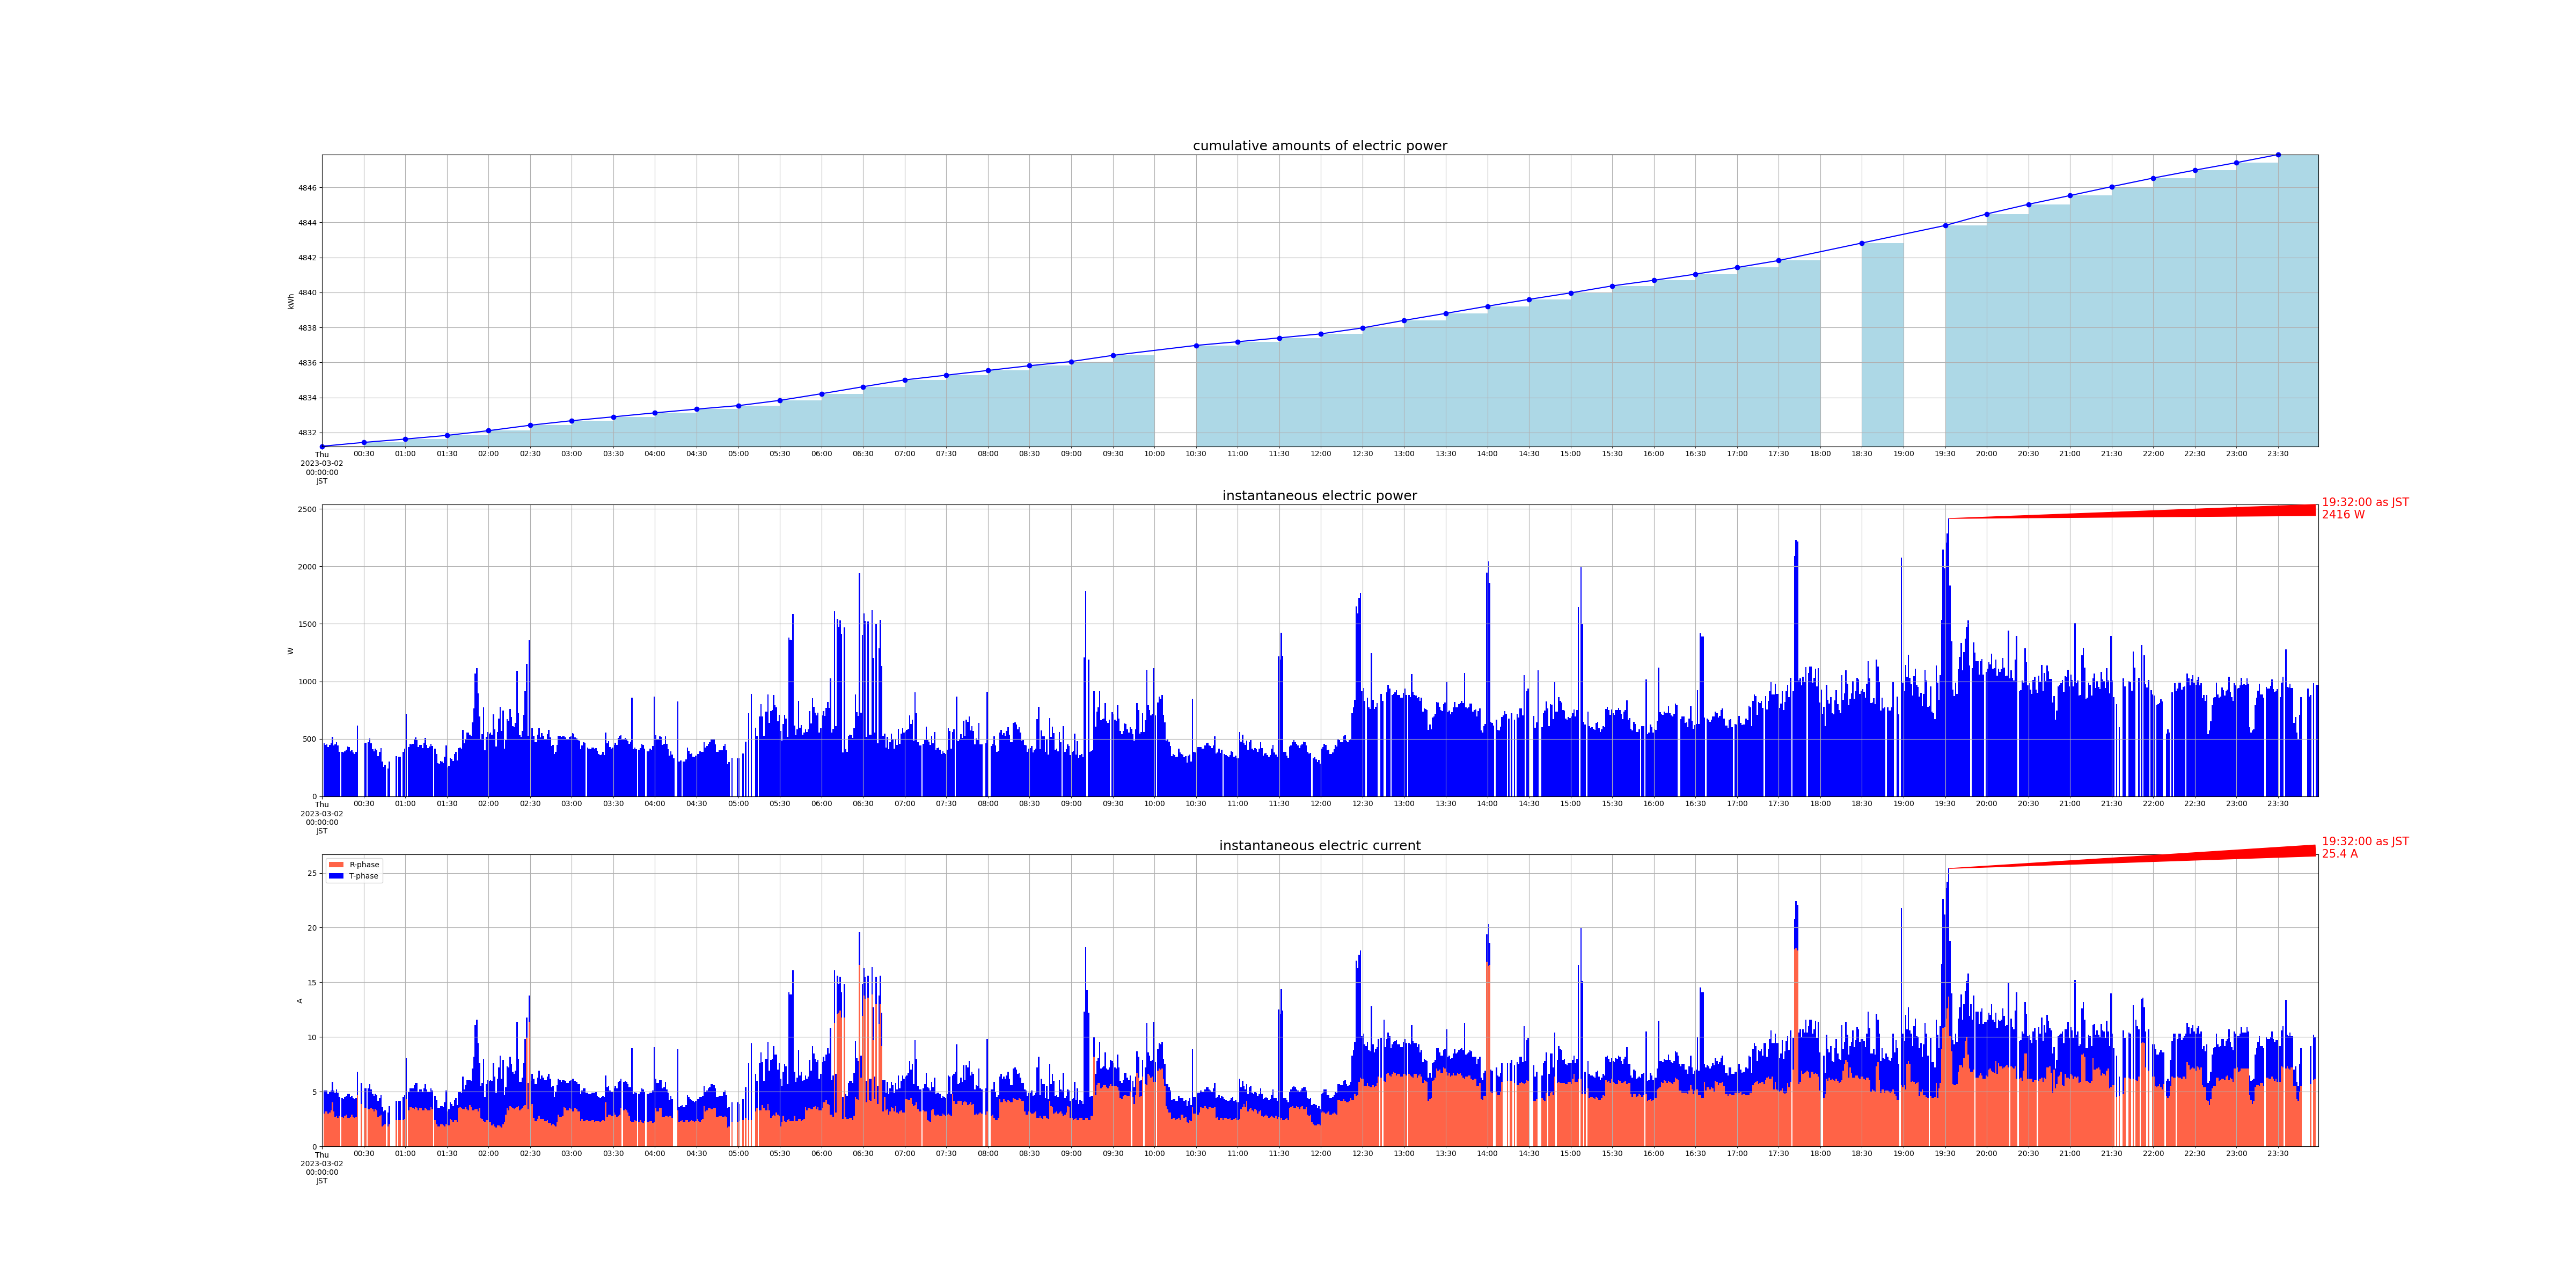

Values plotted in this chart, from the file beside it:
measured_at, sensor_id, message_id, cumlative_kwh, instant_watt, instant_ampere_R, instant_ampere_T
2023-03-02 00:00:00+09:00, smartmeter, 168897, 4831, , , 
2023-03-02 00:01:00+09:00, smartmeter, 168898, , 460.0, , 
2023-03-02 00:01:00+09:00, smartmeter, 168899, , , 3.0, 2.1
2023-03-02 00:02:00+09:00, smartmeter, 168900, , 448.0, , 
2023-03-02 00:02:00+09:00, smartmeter, 168901, , , 3.2, 1.9
2023-03-02 00:03:00+09:00, smartmeter, 168902, , 452.0, , 
2023-03-02 00:03:00+09:00, smartmeter, 168903, , , 3.2, 1.9
2023-03-02 00:04:00+09:00, smartmeter, 168904, , 428.0, , 
2023-03-02 00:04:00+09:00, smartmeter, 168905, , , 3.0, 1.8
2023-03-02 00:05:00+09:00, smartmeter, 168906, , 448.0, , 
2023-03-02 00:05:00+09:00, smartmeter, 168907, , , 3.1, 1.9
2023-03-02 00:06:00+09:00, smartmeter, 168908, , 460.0, , 
2023-03-02 00:06:00+09:00, smartmeter, 168909, , , 3.3, 1.8
2023-03-02 00:07:00+09:00, smartmeter, 168910, , 516.0, , 
2023-03-02 00:07:00+09:00, smartmeter, 168911, , , 4.0, 1.9
2023-03-02 00:08:00+09:00, smartmeter, 168912, , 440.0, , 
2023-03-02 00:08:00+09:00, smartmeter, 168913, , , 3.2, 1.9
2023-03-02 00:09:00+09:00, smartmeter, 168914, , 452.0, , 
2023-03-02 00:09:00+09:00, smartmeter, 168915, , , 2.7, 2.2
2023-03-02 00:10:00+09:00, smartmeter, 168916, , 468.0, , 
2023-03-02 00:10:00+09:00, smartmeter, 168917, , , 2.8, 2.4
2023-03-02 00:11:00+09:00, smartmeter, 168918, , 444.0, , 
2023-03-02 00:11:00+09:00, smartmeter, 168919, , , 2.6, 2.3
2023-03-02 00:12:00+09:00, smartmeter, 168920, , 388.0, , 
2023-03-02 00:12:00+09:00, smartmeter, 168921, , , 2.8, 1.7
2023-03-02 00:14:00+09:00, smartmeter, 168922, , 388.0, , 
2023-03-02 00:14:00+09:00, smartmeter, 168923, , , 2.7, 1.7
2023-03-02 00:15:00+09:00, smartmeter, 168924, , 380.0, , 
2023-03-02 00:15:00+09:00, smartmeter, 168925, , , 2.6, 1.7
2023-03-02 00:16:00+09:00, smartmeter, 168926, , 392.0, , 
2023-03-02 00:16:00+09:00, smartmeter, 168927, , , 2.8, 1.7
2023-03-02 00:17:00+09:00, smartmeter, 168928, , 404.0, , 
2023-03-02 00:17:00+09:00, smartmeter, 168929, , , 2.9, 1.7
2023-03-02 00:18:00+09:00, smartmeter, 168930, , 432.0, , 
2023-03-02 00:18:00+09:00, smartmeter, 168931, , , 2.6, 2.2
2023-03-02 00:19:00+09:00, smartmeter, 168932, , 428.0, , 
2023-03-02 00:19:00+09:00, smartmeter, 168933, , , 2.6, 2.2
2023-03-02 00:20:00+09:00, smartmeter, 168934, , 392.0, , 
2023-03-02 00:20:00+09:00, smartmeter, 168935, , , 2.7, 1.8
2023-03-02 00:21:00+09:00, smartmeter, 168936, , 400.0, , 
2023-03-02 00:21:00+09:00, smartmeter, 168937, , , 2.9, 1.7
2023-03-02 00:22:00+09:00, smartmeter, 168938, , 380.0, , 
2023-03-02 00:22:00+09:00, smartmeter, 168939, , , 2.7, 1.7
2023-03-02 00:23:00+09:00, smartmeter, 168940, , 368.0, , 
2023-03-02 00:23:00+09:00, smartmeter, 168941, , , 2.6, 1.7
2023-03-02 00:24:00+09:00, smartmeter, 168942, , 384.0, , 
2023-03-02 00:24:00+09:00, smartmeter, 168943, , , 2.7, 1.7
2023-03-02 00:25:00+09:00, smartmeter, 168944, , 616.0, , 
2023-03-02 00:25:00+09:00, smartmeter, 168945, , , 4.7, 2.1
2023-03-02 00:28:00+09:00, smartmeter, 168951, , , 3.9, 1.9
2023-03-02 00:30:00+09:00, smartmeter, 168952, , 460.0, , 
2023-03-02 00:30:00+09:00, smartmeter, 168953, , , 3.5, 1.8
2023-03-02 00:30:00+09:00, smartmeter, 168954, 4831, , , 
2023-03-02 00:31:00+09:00, smartmeter, 168955, , 464.0, , 
2023-03-02 00:31:00+09:00, smartmeter, 168956, , , 3.5, 1.8
2023-03-02 00:33:00+09:00, smartmeter, 168957, , 468.0, , 
2023-03-02 00:33:00+09:00, smartmeter, 168958, , , 3.4, 1.9
2023-03-02 00:34:00+09:00, smartmeter, 168959, , 504.0, , 
2023-03-02 00:34:00+09:00, smartmeter, 168960, , , 3.4, 2.3
2023-03-02 00:35:00+09:00, smartmeter, 168961, , 460.0, , 
... 2,660 more rows
